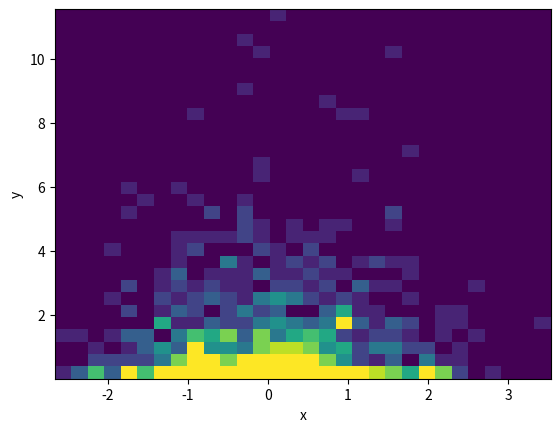

Python code for this plot:

"""  
Created on Wed Nov 09 15:36:00 2022

Test joint probability dunctions 

[redacted]

"""

import os
import numpy as np
import pandas as pd
import datetime
import seaborn as sns
import matplotlib.pyplot as plt
import matplotlib.dates as mdates 


n = 1000


x = np.random.randn(n)
y = np.random.randn(n)**2

plt.hist2d(x,y, 30, vmax = 10)
plt.xlabel('x')
plt.ylabel('y')

plt.show()